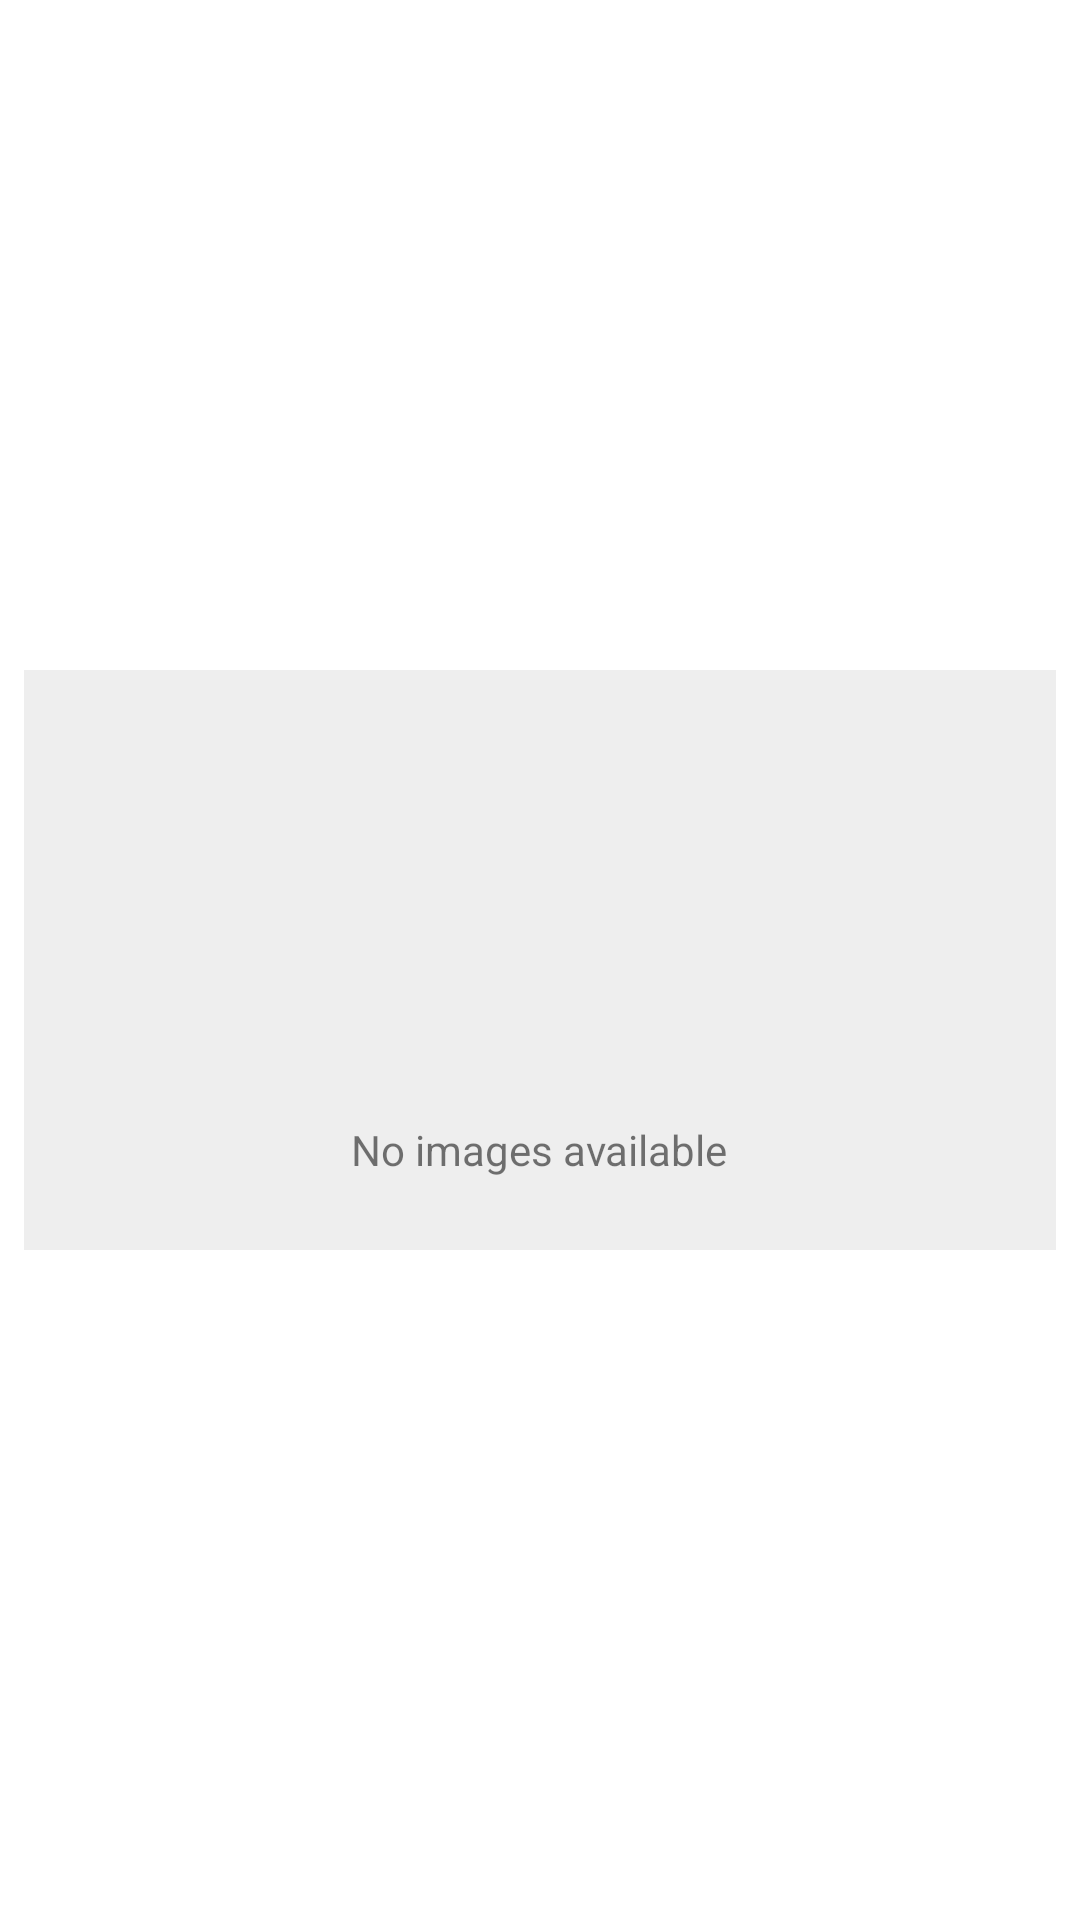

Android layout source for this screen:
<!-- AndroidManifest.xml: application theme Theme.Demo -->
<!-- res/layout/fragment_poi_detail_item_empty.xml -->
<?xml version="1.0" encoding="utf-8"?>
<androidx.constraintlayout.widget.ConstraintLayout xmlns:android="http://schemas.android.com/apk/res/android"
        xmlns:app="http://schemas.android.com/apk/res-auto"
        xmlns:tools="http://schemas.android.com/tools"
        android:layout_width="wrap_content"
        android:layout_height="match_parent"
        android:orientation="vertical">

        <LinearLayout
            android:background="#eee"
            android:layout_width="0dp"
            android:layout_height="0dp"
            android:layout_marginStart="8dp"
            android:layout_marginTop="8dp"
            android:layout_marginEnd="8dp"
            android:layout_marginBottom="8dp"
            app:layout_constraintBottom_toBottomOf="parent"
            app:layout_constraintDimensionRatio="@dimen/search_item_detail_recycler_image_ratio"
            app:layout_constraintEnd_toEndOf="parent"
            app:layout_constraintStart_toStartOf="parent"
            android:orientation="vertical"
            android:gravity="center"
            android:padding="24dp"
            app:layout_constraintTop_toTopOf="parent">

            <ImageView
                    android:layout_width="match_parent"
                    android:layout_height="0dp"
                    android:layout_weight="1"
                    android:scaleType="fitCenter"
                    app:srcCompat="@drawable/ic_image_placeholder" />

            <TextView
                    android:id="@+id/textView5"
                    android:layout_width="wrap_content"
                    android:layout_height="wrap_content"
                    android:text="@string/fragment_poi_detail_no_images" />
        </LinearLayout>

</androidx.constraintlayout.widget.ConstraintLayout>
<!-- resources referenced by this layout -->
<resources>
  <item name="search_item_detail_recycler_image_ratio" format="float" type="dimen">1.77778</item>
  <string name="fragment_poi_detail_no_images">No images available</string>
  <style name="Theme.Demo" parent="Theme.MaterialComponents.Light">
  
          
          
          
          
          
  
  
          
          <item name="colorPrimary">@color/primary</item>
          <item name="colorPrimaryVariant">@color/black</item>
          <item name="colorOnPrimary">@color/blueDark</item>
          
          <item name="colorSecondary">@color/accent</item>
          <item name="colorSecondaryVariant">@color/accent</item>
          <item name="colorOnSecondary">@color/primary</item>
  
          <item name="colorAccent">@color/accent</item>
          <item name="colorPrivacyPolicy">@color/grayDark</item>
          
          <item name="android:statusBarColor" tools:targetApi="l">?attr/colorPrimaryVariant</item>
  
          
          <item name="actionBarStyle">@style/Theme.Proximiio.ActionBar</item>
          <item name="android:windowBackground">@color/primary</item>
          <item name="floorSelectorBackgroundColor">@color/greenLight</item>
      </style>
  <color name="primary">#FFFFFFFF</color>
  <color name="black">#FF000000</color>
  <color name="blueDark">#004B8A</color>
  <color name="accent">@color/blueLight</color>
  <color name="grayDark">#666</color>
  <style name="Theme.Proximiio.ActionBar" parent="@style/Widget.MaterialComponents.ActionBar.Primary" />
  <color name="greenLight">#9EEE92</color>
  <color name="blueLight">#007CBA</color>
</resources>
